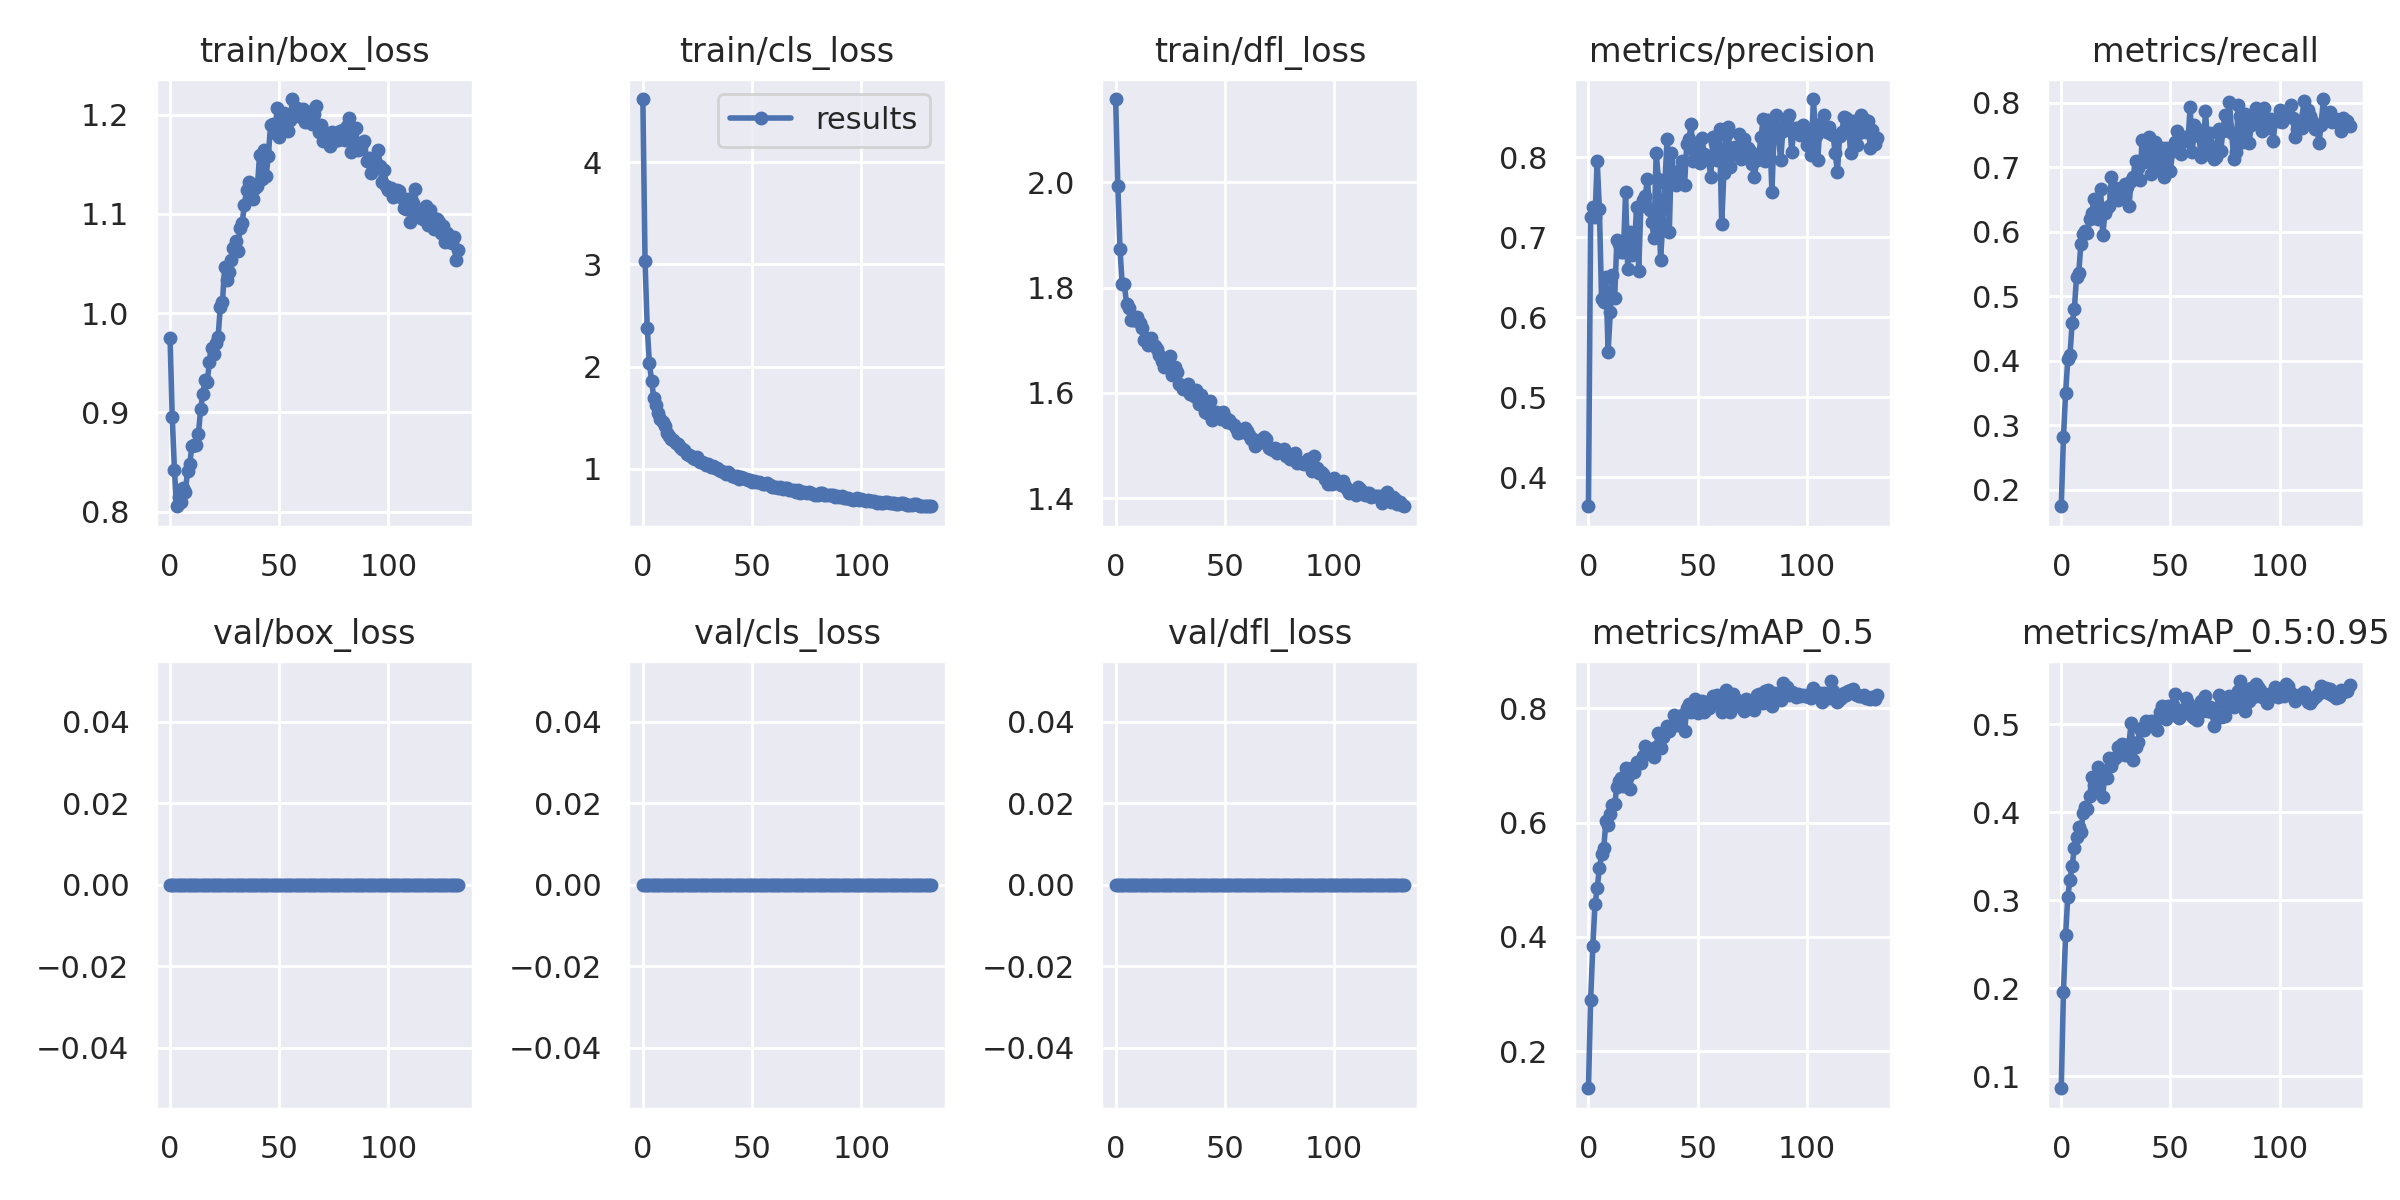

The table this chart was drawn from, first rows:
epoch, train/box_loss, train/cls_loss, train/dfl_loss, metrics/precision, metrics/recall, metrics/mAP_0.5, metrics/mAP_0.5:0.95, val/box_loss, val/cls_loss, val/dfl_loss, x/lr0, x/lr1, x/lr2
0, 0.9751, 4.616, 2.158, 0.364, 0.1748, 0.1355, 0.08618, 0, 0, 0, 0.06707, 0.0003326, 0.0003326
1, 0.8951, 3.036, 1.992, 0.7249, 0.2816, 0.2896, 0.1958, 0, 0, 0, 0.03407, 0.0006626, 0.0006626
2, 0.8422, 2.382, 1.872, 0.7383, 0.3505, 0.3846, 0.2608, 0, 0, 0, 0.001063, 0.0009894, 0.0009894
3, 0.8055, 2.033, 1.806, 0.7252, 0.4027, 0.4568, 0.3043, 0, 0, 0, 0.0009851, 0.0009851, 0.0009851
4, 0.815, 1.86, 1.806, 0.7953, 0.4099, 0.4851, 0.3233, 0, 0, 0, 0.0009851, 0.0009851, 0.0009851
5, 0.8099, 1.692, 1.768, 0.7357, 0.4589, 0.5198, 0.3392, 0, 0, 0, 0.0009802, 0.0009802, 0.0009802
6, 0.8236, 1.627, 1.761, 0.6226, 0.4807, 0.5441, 0.3597, 0, 0, 0, 0.0009752, 0.0009752, 0.0009752
7, 0.8203, 1.544, 1.739, 0.6186, 0.5308, 0.5554, 0.3723, 0, 0, 0, 0.0009703, 0.0009703, 0.0009703
8, 0.8407, 1.487, 1.738, 0.6506, 0.5361, 0.6027, 0.3836, 0, 0, 0, 0.0009654, 0.0009654, 0.0009654
9, 0.848, 1.461, 1.739, 0.5569, 0.582, 0.5952, 0.3782, 0, 0, 0, 0.0009604, 0.0009604, 0.0009604
10, 0.866, 1.417, 1.744, 0.6067, 0.5961, 0.6144, 0.3991, 0, 0, 0, 0.0009555, 0.0009555, 0.0009555
11, 0.8677, 1.355, 1.732, 0.6528, 0.6018, 0.6308, 0.4058, 0, 0, 0, 0.0009505, 0.0009505, 0.0009505
12, 0.8675, 1.321, 1.723, 0.6238, 0.5984, 0.6322, 0.4042, 0, 0, 0, 0.0009455, 0.0009455, 0.0009455
13, 0.8784, 1.296, 1.701, 0.6963, 0.6194, 0.6619, 0.4182, 0, 0, 0, 0.0009406, 0.0009406, 0.0009406
14, 0.9035, 1.279, 1.704, 0.6918, 0.6298, 0.6719, 0.4398, 0, 0, 0, 0.0009357, 0.0009357, 0.0009357
15, 0.9185, 1.258, 1.692, 0.682, 0.6503, 0.6771, 0.4309, 0, 0, 0, 0.0009307, 0.0009307, 0.0009307
16, 0.9331, 1.243, 1.704, 0.681, 0.6472, 0.6647, 0.4292, 0, 0, 0, 0.0009258, 0.0009258, 0.0009258
17, 0.9305, 1.214, 1.69, 0.7567, 0.6198, 0.6954, 0.4516, 0, 0, 0, 0.0009208, 0.0009208, 0.0009208
18, 0.9506, 1.194, 1.688, 0.6599, 0.6673, 0.6818, 0.4411, 0, 0, 0, 0.0009158, 0.0009158, 0.0009158
19, 0.965, 1.185, 1.684, 0.707, 0.5945, 0.659, 0.4174, 0, 0, 0, 0.0009109, 0.0009109, 0.0009109
20, 0.9586, 1.141, 1.671, 0.6779, 0.6296, 0.6955, 0.4473, 0, 0, 0, 0.0009059, 0.0009059, 0.0009059
21, 0.9696, 1.134, 1.66, 0.6833, 0.637, 0.6883, 0.4395, 0, 0, 0, 0.000901, 0.000901, 0.000901
22, 0.9761, 1.123, 1.649, 0.7378, 0.6399, 0.7058, 0.4622, 0, 0, 0, 0.0008961, 0.0008961, 0.0008961
23, 1.006, 1.109, 1.656, 0.6583, 0.6851, 0.7046, 0.4526, 0, 0, 0, 0.0008911, 0.0008911, 0.0008911
24, 1.011, 1.097, 1.658, 0.7396, 0.6565, 0.7042, 0.4605, 0, 0, 0, 0.0008862, 0.0008862, 0.0008862
25, 1.047, 1.112, 1.669, 0.747, 0.6674, 0.7165, 0.4635, 0, 0, 0, 0.0008812, 0.0008812, 0.0008812
26, 1.034, 1.065, 1.635, 0.7516, 0.6498, 0.7339, 0.4741, 0, 0, 0, 0.0008762, 0.0008762, 0.0008762
27, 1.042, 1.067, 1.649, 0.773, 0.6669, 0.731, 0.4704, 0, 0, 0, 0.0008713, 0.0008713, 0.0008713
28, 1.054, 1.06, 1.639, 0.7338, 0.6569, 0.7279, 0.4773, 0, 0, 0, 0.0008663, 0.0008663, 0.0008663
29, 1.066, 1.039, 1.616, 0.7188, 0.6736, 0.727, 0.4647, 0, 0, 0, 0.0008614, 0.0008614, 0.0008614
30, 1.073, 1.045, 1.614, 0.6986, 0.67, 0.714, 0.4752, 0, 0, 0, 0.0008565, 0.0008565, 0.0008565
31, 1.063, 1.015, 1.607, 0.8058, 0.6395, 0.7313, 0.4782, 0, 0, 0, 0.0008515, 0.0008515, 0.0008515
32, 1.086, 1.024, 1.613, 0.7731, 0.6794, 0.7572, 0.5021, 0, 0, 0, 0.0008465, 0.0008465, 0.0008465
33, 1.091, 1.007, 1.618, 0.6719, 0.6855, 0.7296, 0.4593, 0, 0, 0, 0.0008416, 0.0008416, 0.0008416
34, 1.109, 1.006, 1.598, 0.716, 0.7094, 0.7487, 0.4742, 0, 0, 0, 0.0008366, 0.0008366, 0.0008366
35, 1.124, 0.9907, 1.605, 0.7677, 0.6984, 0.7589, 0.4795, 0, 0, 0, 0.0008317, 0.0008317, 0.0008317
36, 1.133, 0.9818, 1.595, 0.8232, 0.6811, 0.7693, 0.495, 0, 0, 0, 0.0008268, 0.0008268, 0.0008268
37, 1.126, 0.9721, 1.606, 0.7063, 0.7421, 0.7594, 0.4961, 0, 0, 0, 0.0008218, 0.0008218, 0.0008218
38, 1.115, 0.9506, 1.579, 0.8049, 0.7086, 0.7663, 0.4933, 0, 0, 0, 0.0008169, 0.0008169, 0.0008169
39, 1.126, 0.9692, 1.596, 0.7799, 0.7288, 0.7874, 0.5034, 0, 0, 0, 0.0008119, 0.0008119, 0.0008119
40, 1.128, 0.9511, 1.581, 0.7657, 0.7467, 0.7829, 0.5025, 0, 0, 0, 0.0008069, 0.0008069, 0.0008069
41, 1.16, 0.9275, 1.564, 0.7678, 0.6891, 0.7704, 0.5044, 0, 0, 0, 0.000802, 0.000802, 0.000802
42, 1.135, 0.9173, 1.562, 0.7846, 0.7052, 0.7746, 0.4997, 0, 0, 0, 0.000797, 0.000797, 0.000797
43, 1.164, 0.9313, 1.585, 0.7955, 0.7397, 0.7883, 0.5043, 0, 0, 0, 0.0007921, 0.0007921, 0.0007921
44, 1.139, 0.9011, 1.55, 0.7654, 0.7132, 0.7598, 0.4942, 0, 0, 0, 0.0007872, 0.0007872, 0.0007872
45, 1.159, 0.9235, 1.56, 0.8166, 0.6993, 0.7995, 0.5137, 0, 0, 0, 0.0007822, 0.0007822, 0.0007822
46, 1.189, 0.91, 1.563, 0.8226, 0.7305, 0.8078, 0.521, 0, 0, 0, 0.0007772, 0.0007772, 0.0007772
47, 1.191, 0.901, 1.554, 0.8409, 0.6854, 0.794, 0.5161, 0, 0, 0, 0.0007723, 0.0007723, 0.0007723
48, 1.181, 0.8929, 1.552, 0.7951, 0.7297, 0.7967, 0.5062, 0, 0, 0, 0.0007673, 0.0007673, 0.0007673
49, 1.206, 0.8946, 1.565, 0.8066, 0.7227, 0.8155, 0.5212, 0, 0, 0, 0.0007624, 0.0007624, 0.0007624
50, 1.178, 0.8756, 1.555, 0.8172, 0.695, 0.7908, 0.5169, 0, 0, 0, 0.0007575, 0.0007575, 0.0007575
51, 1.19, 0.8808, 1.544, 0.7926, 0.726, 0.8052, 0.5225, 0, 0, 0, 0.0007525, 0.0007525, 0.0007525
52, 1.201, 0.8761, 1.55, 0.8244, 0.7401, 0.8122, 0.5351, 0, 0, 0, 0.0007476, 0.0007476, 0.0007476
53, 1.193, 0.8715, 1.542, 0.8038, 0.7568, 0.7933, 0.5096, 0, 0, 0, 0.0007426, 0.0007426, 0.0007426
54, 1.184, 0.8621, 1.539, 0.7975, 0.7337, 0.8092, 0.507, 0, 0, 0, 0.0007376, 0.0007376, 0.0007376
55, 1.194, 0.8551, 1.534, 0.7962, 0.7209, 0.7997, 0.5105, 0, 0, 0, 0.0007327, 0.0007327, 0.0007327
56, 1.216, 0.8516, 1.524, 0.7752, 0.7471, 0.8133, 0.518, 0, 0, 0, 0.0007277, 0.0007277, 0.0007277
57, 1.205, 0.8579, 1.53, 0.8258, 0.7462, 0.8217, 0.5298, 0, 0, 0, 0.0007228, 0.0007228, 0.0007228
58, 1.207, 0.8438, 1.526, 0.8177, 0.7402, 0.8155, 0.525, 0, 0, 0, 0.0007179, 0.0007179, 0.0007179
59, 1.203, 0.8262, 1.534, 0.7961, 0.7935, 0.8225, 0.5158, 0, 0, 0, 0.0007129, 0.0007129, 0.0007129
... 73 more rows
